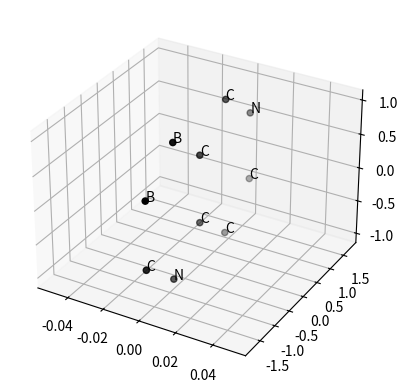
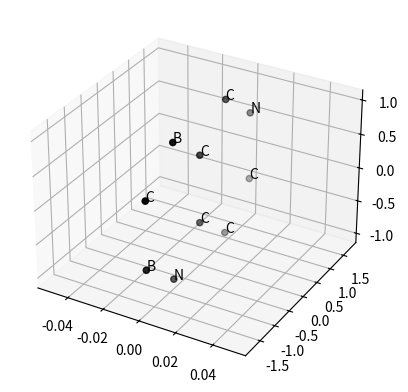
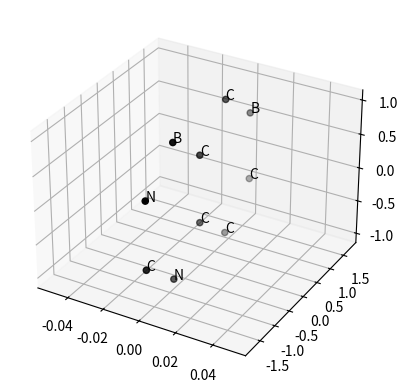
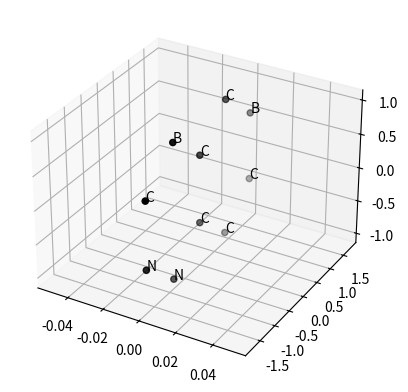
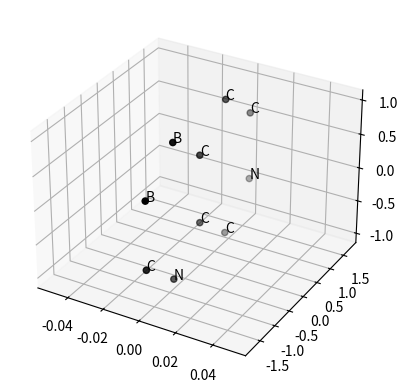
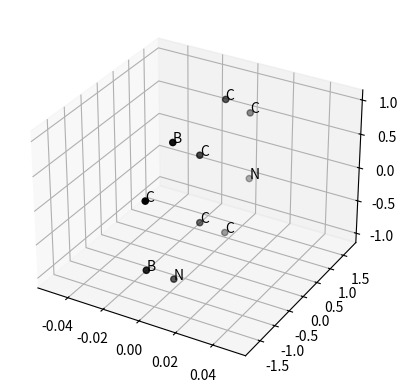
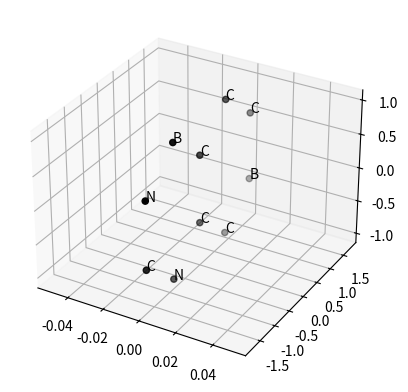
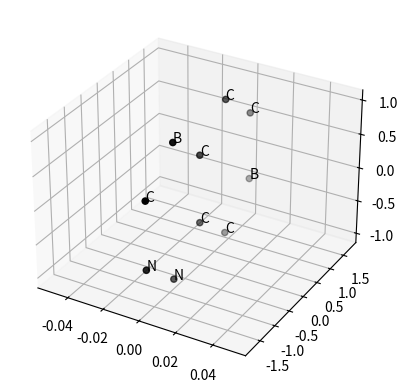
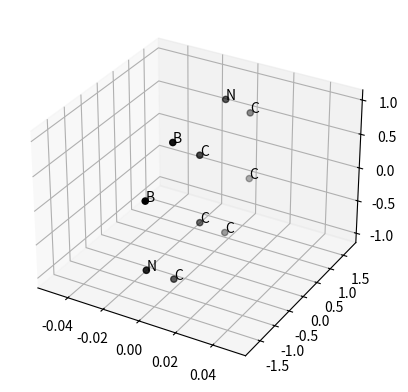
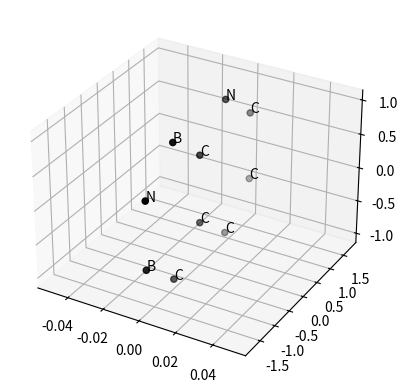
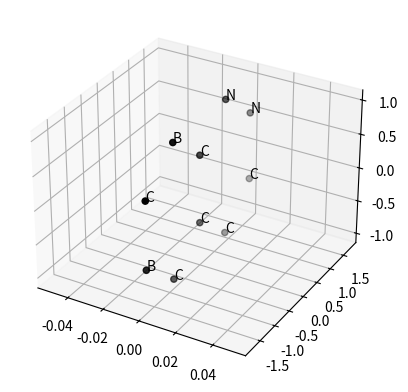
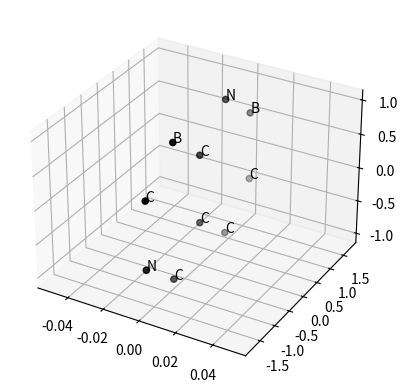
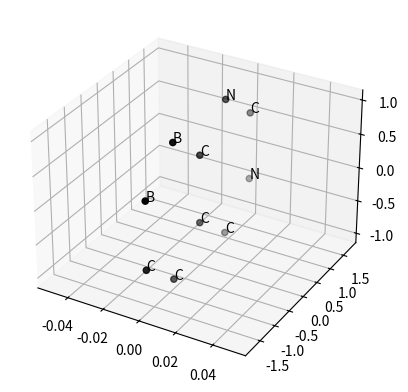
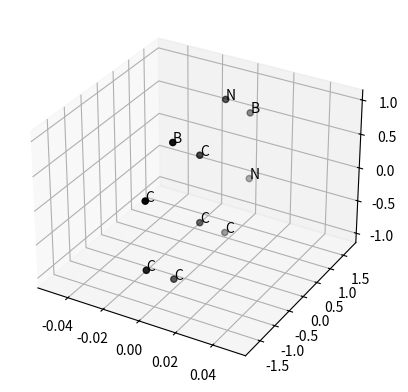
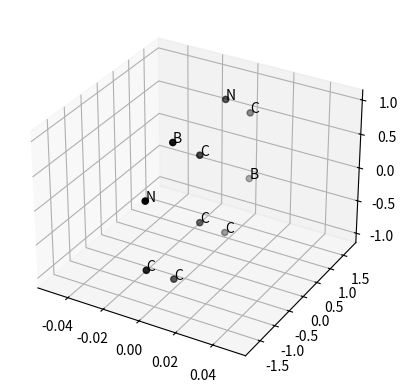
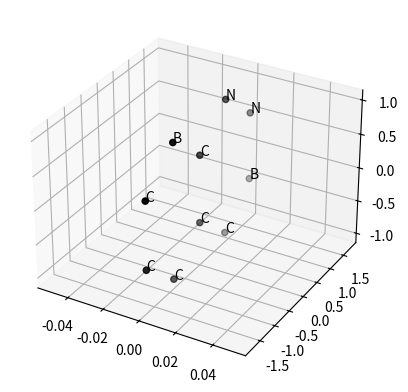

Reproduce these figures in Python, in order.
import numpy as np
import time
import matplotlib.pyplot as plt
import os

elements = {'-C': -6, '-B': -5, '-Be': -4, '-Li': -3, '-He': -2, '-H': -1, 'Ghost':0,
'H':1, 'He':2,
'Li':3, 'Be':4, 'B':5, 'C':6, 'N':7, 'O':8, 'F':9, 'Ne':10,
'Na':11, 'Mg':12, 'Al':13, 'Si':14, 'P':15, 'S':16, 'Cl':17, 'Ar':18,
'K':19, 'Ca':20, 'Ga':31, 'Ge':32, 'As':33, 'Se':34, 'Br':35, 'Kr':36,
'Sc':21, 'Ti':22, 'V':23, 'Cr':24, 'Mn':25, 'Fe':26, 'Co':27, 'Ni':28, 'Cu':29, 'Zn':30,}

inv_elements = {v: k for k, v in elements.items()}

tolerance = 3
'''Rounding to ... digits. Do not go above 3, if you do not want
to write down the structure of your molecule up to the gazillion-th digit. Do
not go below 2, if you do not want the programm to find symmetries where there
are none.'''

def delta(i,j):
    #Kronecker Delta
    if i == j:
        return 1
    else:
        return 0

def center_mole(mole):
    #Centers a molecule
    sum = (0,0,0)
    N = len(mole)
    for i in range(N):
        sum = np.add(mole[i][1],sum)
    sum = np.multiply(sum, 1/N)
    for i in range(N):
        mole[i][1] = np.subtract(mole[i][1],sum)

def Coulomb_matrix(mole):
    #returns the Coulomb matrix of a given molecule
    N = len(mole)
    result = np.zeros((N,N))
    for i in range(N):
        for j in range(N):
            if (j == i):
                charge = elements[mole[i][0]]
                result[i][i] = 0.5*pow(charge, 2.4)
            else:
                result[i][j] = elements[mole[i][0]]*elements[mole[j][0]]/np.linalg.norm(np.subtract(mole[i][1],mole[j][1]))
    return result

def Coulomb_neighborhood(mole):
    '''returns the sum over rows/columns of the Coulomb matrix.
    Thus, each atom is assigned its Coulombic neighborhood'''
    matrix = Coulomb_matrix(mole)
    return matrix.sum(axis = 0)

def CN_inertia_tensor(mole):
    #Calculate an inertia tensor but with Coulomb_neighborhood instead of masses
    N = len(mole)
    CN = Coulomb_neighborhood(mole)
    result_tensor = np.zeros((3,3))
    sum = 0
    for i in range(3):
        for j in range(i+1):
            for k in range(N):
                sum += CN[k]*(np.dot(mole[k][1], mole[k][1])*delta(i,j) - mole[k][1][i]*mole[k][1][j])
            result_tensor[i][j] = sum
            result_tensor[j][i] = sum
            sum = 0
    return result_tensor

def CN_inertia_moment(mole):
    #Calculate the inertia moments of a molecule with CN instead of masses
    #and sort them in ascending order
    w,v = np.linalg.eig(CN_inertia_tensor(mole))
    #Only the eigen values are needed, v is discarded
    moments = np.sort(w)
    #To make life easier, the values in moments are rounded to tolerance for easier comparison
    for i in range(3):
        moments[i] = round(moments[i],tolerance)
    return moments

def array_compare(arr1, arr2):
    '''arr1 = [...]
    arr2 = [[...],[...],[...],...]
    Is there an exact copy op arr1 in arr2'''
    within = False
    for i in range(len(arr2)):
        if (arr1 == arr2[i]).all():
            within = True
    return within

def num_AEchildren(mole, m1 = 2, dZ1 = +1, m2 = 2, dZ2 = -1, partition = True, debug = False):
    '''Returns the number of alchemical enantiomers of mole that can be reached by
    varying m1 and m2 atoms in mole with identical Coulombic neighborhood by dZ1
    dZ2, respectively.'''

    '''Partition allows the changed atoms to be of more than one set of points with
    identical Coulombic neighborhood.'''

    '''In case that the same number of nuclear charges are increased as they are
    decreased, the set of AE at the end include their own mirror images. Depending
    on your input constraints, the returned number has to be halfed!'''

    start_time = time.time()

    N = len(mole)
    if N < m1 + m2:
        raise ValueError("Number of changing atoms must not exceed number of atoms in molecule")
    if (m1*dZ1 + m2*dZ2 != 0):
        raise ValueError("Netto change in charge must be 0: m1*dZ1 = -m2*dZ2. You entered: %d = %d" %(m1*dZ1, -m2*dZ2))
    if (dZ1 == 0) or (dZ2 == 0):
        raise ValueError("0 is not allowed in dZ")
    if (partition != True) and (partition != False):
        raise ValueError("Partition must be True or False")
    #Prepare the molecule
    center_mole(mole)
    mole = np.array(mole, dtype=object)
    #Find the Coulombic neighborhood of each atom in mole
    CN = Coulomb_neighborhood(mole)
    '''To make life easier, the values in CN are rounded to tolerance for easier comparison'''
    for i in range(N):
        CN[i] = round(CN[i],tolerance)
    '''Are there atoms with identical/close Coulombic neighborhood? Find them and store
    their indices'''
    similars = np.array([np.where(CN == i)[0] for i in np.unique(CN)],dtype=object)
    #Delete all similars which include only one atom:
    num_similars = 0
    while num_similars < len(similars):
        if len(similars[num_similars])>1:
            num_similars += 1
        else:
            similars = np.delete(similars, num_similars, axis = 0)
    '''If partitoning is allowed, all of these sites in each set need to be treated
    simultaneously. Hence, we flatten the array. However, we later need to make sure
    that only each set fulfills netto charge change = 0. This is why set is Initalized'''
    if partition == True:
        set = np.copy(similars)
        similars = [np.concatenate((similars).tolist())]
    '''This is the list of all atoms which can be transmuted simultaneously.
    Now, count all molecules which are possible excluding mirrored or rotated versions'''
    count = 0
    #Initalize empty array temp_mole for all configurations. No idea how to do that otherwise?
    temp_mole = np.array([['XXXXX', (1,2,3)]], dtype=object)
    temp_mole = np.delete(temp_mole, 0, 0)
    for alpha in range(len(similars)):
        num_sites = len(similars[alpha])
        #Get necessary atoms listed in similars[alpha]
        for i in range(num_sites):
            temp_mole = np.append(temp_mole, [mole[similars[alpha][i]]], axis = 0)
        #Make sure, that m1+m2 does no exceed length of similars[alpha] = num_sites
        if m1+m2 > len(similars[alpha]):
            print('---------------')
            print("Warning: Number of changing atoms m1 + m2 = %d exceeds the number of alchemically \nsimilar sites in set %d which is %d. Hence, the returned value is 0 at this site." %(m1+m2,alpha,num_sites))
            print('Number of Alchemical Enantiomers from site with index %d: 0' %alpha)
            print('---------------')
            continue

        '''Now: go through all configurations of changing m1 + m2 atoms of set similars[alpha]
        with size num_sites by the values stored in dZ. Then: compare their CN_inertia_moments
        and only count the unique ones'''
        atomwise_config = np.zeros((num_sites, 3)) #Three possible states: 0, dZ1, dZ2
        standard_config = np.zeros((num_sites))
        #All allowed charges for ONE atom at a time
        for i in range(num_sites):
            #no change:
            atomwise_config[i][0] = elements[temp_mole[i][0]]
            #Initalize standard_config:
            standard_config[i] = atomwise_config[i][0]
            #just changes:
            atomwise_config[i][1] = elements[temp_mole[i][0]]+dZ1
            atomwise_config[i][2] = elements[temp_mole[i][0]]+dZ2
        #All possible combinations of those atoms with meshgrid
        #The * passes the arrays element wise
        mole_config = np.array(np.meshgrid(*atomwise_config.tolist())).T.reshape(-1,num_sites)
        config_num = 0
        while config_num < len(mole_config):
            '''m1 sites need to be changed by dZ1, m2 sites need to be changed by dZ2.
            The netto charge conservation is already baked into the code for partition == False.'''
            if (m1 == (np.subtract(mole_config[config_num],standard_config) == dZ1).sum()) and (m2 == (np.subtract(mole_config[config_num],standard_config) == dZ2).sum()):
                if partition == True:
                    '''Check that the netto charge change in every set is 0'''
                    pos = 0
                    for i in range(len(set)):
                        sum = 0
                        #This loop has to start where the last one ended
                        for j in range(pos,pos+len(set[i])):
                            sum += mole_config[config_num][j] - standard_config[j]
                        pos += len(set[i])
                        if sum != 0:
                            mole_config = np.delete(mole_config, config_num, axis = 0)
                            break
                        if (sum == 0) and (i == len(set)-1):
                            config_num += 1
                if partition == False:
                    config_num += 1
            else:
                mole_config = np.delete(mole_config, config_num, axis = 0)
        #Check that atoms have not been transmuted to negative charges
        if np.min(mole_config) < 0:
            raise ValueError("Values in dZ lead to negative nuclear charges in alchemically similar sites")
        #Fourth: All remaining configs, their Coulomb inertia moments and their Delta_Coulomb inertia moments are saved and uniqued
        CIM = np.zeros((config_num, 3))

        Total_CIM = np.zeros((config_num,2), dtype=object) #Entry 0: Config; entry 1: CN_inertia_moments
        for i in range(config_num):
            for j in range(num_sites):
                temp_mole[j][0] = inv_elements[mole_config[i][j]]

            CIM[i] = CN_inertia_moment(temp_mole)
            round(CIM[i][0],tolerance)
            round(CIM[i][1],tolerance)
            round(CIM[i][2],tolerance)
            #print(CIM[i])

            Total_CIM[i][0] = np.copy(temp_mole)
            Total_CIM[i][1] = np.copy(CIM[i])

        '''Now, all possible configurations are obtained; with the following loops,
        we can get rid of all the spacial enantiomers: Delete all SPACIALLY
        equivalent configurations, i.e. all second, third, etc. occurences of a
        spacial configuration'''

        #Initalize array of already seen CIMs. No better way to do this?
        seen = np.array([[1.,2.,3.]])
        seen = np.delete(seen, 0, axis= 0)
        config_num = 0
        while config_num <len(Total_CIM):
            if not array_compare(Total_CIM[config_num][1], seen):
                seen = np.append(seen, [Total_CIM[config_num][1]], axis = 0)
                config_num += 1
            else:
                Total_CIM = np.delete(Total_CIM, config_num, axis = 0)
        #print(Total_CIM)

        '''ALCHEMICALLY symmetric molecules are those which do not transmute
        into themselves under the mirroring in charge, i.e. if one adds the
        inverted (minus sign) configuration of charge changes to twice the molecule,
        its CIM has changed.'''

        config_num = 0
        while config_num <len(Total_CIM):
            current_config = np.zeros(num_sites,dtype=object)
            for i in range(num_sites):
                current_config[i] = elements[Total_CIM[config_num][0][i][0]]
            mirror_config = 2*standard_config - current_config
            #print(current_config)
            #print(mirror_config)
            #print(Total_CIM[config_num][1]) #The CIM of current_config
            for i in range(num_sites):
                temp_mole[i][0] = inv_elements[mirror_config[i]]
            #print(CN_inertia_moment(temp_mole))
            #print('----------')
            if (Total_CIM[config_num][1] == CN_inertia_moment(temp_mole)).all():
                Total_CIM = np.delete(Total_CIM, config_num, axis = 0)
            else:
                config_num += 1

        '''All is done. Now, print the remaining atoms in sites and their contribution
        to count. We only need one half (in case of symmetric changes) as we know
        every AEs partner immediatly.'''
        count += len(Total_CIM)

        if debug == True:
            print('---------------')
            print("Time:", (time.time() - start_time),"s")
            print('---------------')
            for i in range(len(Total_CIM)):
                #This prints the current configuration
                print(Total_CIM[i][0])
                fig = plt.figure()
                ax = fig.add_subplot(111, projection='3d')
                #Fill the points into xs,ys,zs
                xs = np.zeros((num_sites))
                ys = np.zeros((num_sites))
                zs = np.zeros((num_sites))
                n = np.zeros((num_sites),dtype=object)
                for j in range(num_sites):
                    xs[j] = Total_CIM[i][0][j][1][0]
                    ys[j] = Total_CIM[i][0][j][1][1]
                    zs[j] = Total_CIM[i][0][j][1][2]
                    n[j] = Total_CIM[i][0][j][0]
                ax.scatter(xs, ys, zs, marker='o', facecolor='black')
                #print(Total_CIM[i][0][1][0])
                for j, txt in enumerate(n):
                    ax.text(xs[j], ys[j], zs[j], n[j])
                #ax.set_xlabel('X')
                #ax.set_ylabel('Y')
                #ax.set_zlabel('Z')
            plt.show()
            print('Number of molecules to be considered Alchemical Enantiomers from site with index %d: %d' %(alpha,len(Total_CIM)))
            print('---------------')
        #Clear temp_mole
        temp_mole = np.array([['XXXXX', (1,2,3)]], dtype=object)
        temp_mole = np.delete(temp_mole, 0, 0)
    return count

def num_AEchildren_topol(graph, equi_sites = [], m1 = 2, m2 = 2):
    '''graph = [[site_index, connected site index (singular!!!)], [...,...], [...,...]]
    equi_sites = [[equivalent sites of type 1],[equivalent sites of type 2],[...]]
    m1, m2 only specify the number of changed sites, not the amount. Since m1/m2 = const.
    and m1*dZ1 = -m2*dZ2 as demanded, we assume dZ1 = 1 and dZ2 = -m1/m2'''
    N = np.amax(graph)+1
    if N == 1:
        raise ValueError("Graph needs to have at least 2 atoms.")
    #Use graph-based algorithm nauty27r1; build the string command to be passed to the bash
    command = "echo 'n=" + str(N) + ";"
    for i in range(N):
        command += str(graph[i][0]) +":" + str(graph[i][1]) + ";"
    command += "' | /home/<user>/Desktop/nauty27r1/dretog | /home/<user>/Desktop/nauty27r1/vcolg -T -m3 | awk '{if (($3"
    for i in range(4,N+3):
        command += "+$" + str(i)
    command += ") == " + str(N) + ") print}'"
    output = os.popen(command).read()
    print("\n")
    #Color 1 is the standard, colors 0 and 2 are the deviations
    #Parse output to an array
    num_lines = output.count('\n')
    graph_config = np.zeros((num_lines),dtype=object)
    for i in range(num_lines):
        line = output.splitlines(False)[i]
        #Get rid of everything after '  ':
        line = line.split('  ')[0]
        #Parse numbers to integer array:
        numbers = [int(j) for j in line.split(' ')]
        #Delete first two elements
        numbers = np.delete(numbers, (0,1), axis = 0)
        graph_config[i] = numbers
    '''The parsed array needs to fulfill two things:
    1) Is the number of charged sites correct, i.e. sum(elements == 1) == m1+m2
    2) Is the netto charge within equi_sites conserved?'''

    #Still doesn't work...time for weekend...
    config_num = 0
    while config_num < len(graph_config):
        if (m1 == (graph_config[config_num] ==  0).sum()) and (m2 == (graph_config[config_num] ==  2).sum()):
            for i in range(len(equi_sites)):
                sum = 0
                for j in equi_sites[i]:
                    sum += graph_config[config_num][j] - 1
                if sum != 0:
                    graph_config = np.delete(graph_config, config_num, axis = 0)
                    break
                if (sum == 0) and (i == len(equi_sites)-1):
                    config_num += 1
        else:
            graph_config = np.delete(graph_config, config_num, axis = 0)
    print(graph_config)
    print(len(graph_config))







'''Furthermore: validate with topolgical graph coloring method, try num_AEsibling'''

benzene = [['C', (0,0,1)], ['C', (0,0.8660254037844386467637231707,0.5)], ['C', (0,0.8660254037844386467637231707,-0.5)],
['C', (0,0,-1)], ['C', (0,-0.8660254037844386467637231707,-0.5)], ['C', (0,-0.8660254037844386467637231707,0.5)]]

cube = [['Al', (0,0,0)], ['Al', (1,0,0)], ['Al', (1,1,0)], ['Al', (0,1,0)],
['Al', (0,0,1)], ['Al', (1,0,1)], ['Al', (1,1,1)], ['Al', (0,1,1)]]

naphthalene = [['C', (0,0,1)], ['C', (0,0.8660254037844386467637231707,0.5)], ['C', (0,0.8660254037844386467637231707,-0.5)],
['C', (0,0,-1)], ['C', (0,-0.8660254037844386467637231707,-0.5)], ['C', (0,-0.8660254037844386467637231707,0.5)],
['C', (0,2*0.8660254037844386467637231707,1)], ['C', (0,3*0.8660254037844386467637231707,0.5)], ['C', (0,3*0.8660254037844386467637231707, -0.5)], ['C', (0,2*0.8660254037844386467637231707,-1)]]

triangle = [['C', (0,0,1)], ['C', (0,1,0)], ['C', (1,0,0)]]

metal_octa = [['Al', (0,0.5,0.5)], ['Al', (0,0.5,-0.5)], ['Al', (0,-0.5,-0.5)], ['Al', (0,-0.5,0.5)],
['C', (0,0,1)],['C', (0,1,0)],['C', (0,0,-1)],['C', (0,-1,0)]]

print(num_AEchildren(naphthalene, m1=2, dZ1=+1, m2=2, dZ2=-1, partition = True, debug = True))
#num_AEchildren_topol([[0,1],[0,5],[1,2],[2,3],[3,4],[4,5],[5,0],[0,6],[6,7],[7,8],[8,9],[9,5]], equi_sites = [[0,5],[1,4,6,9],[2,3,7,8]], m1 = 2, m2 = 2)
